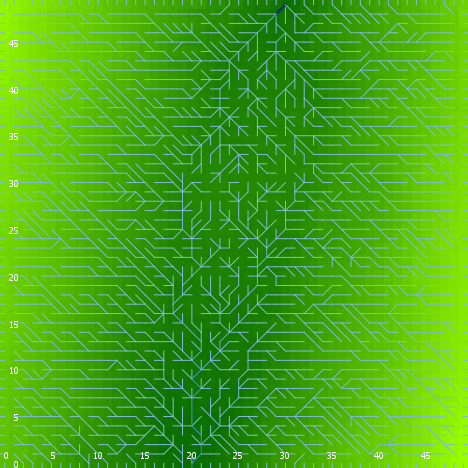

The data file committed next to this chart (first rows):
export-world data (NetLogo 6.0.4)
land.nlogo
01/13/2020 23:39:02:378 +0000
RANDOM STATE
0 0 -1727483681 252 -0.5358140160509706 …
GLOBALS
min-pxcor, max-pxcor, min-pycor, max-pycor, perspective, subject, nextIndex, directed-links, ticks, algorithm-style, continentality, display-mode, do-fill-sinks, elevationdistribution, elevationnoise, elevationsmoothstep, featureanglerange, landoceanratio, maxdist, maxelevation, minelevation, numcontinents, numoceans, numranges
0, 49, 0, 49, 0, nobody, 2600, "UNDIRECTED", -1, "C#", 2283, "terrain", true, [0.8324464406456202 4.0735340287018715 3…, 0.7101, 1, 28.82, 1, 34.65, 4.533, 0.2673, 8, 9, 0
TURTLES
who, color, heading, xcor, ycor, shape, label, label-color, breed, hidden?, size, pen-size, pen-mode, points
0, 75, 354, 38, 34, "default", "", 9.9, {breed flowholders}, true, 1, 1, "up", 
1, 115, 151, 11, 36, "default", "", 9.9, {breed flowholders}, true, 1, 1, "up", 
2, 45, 333, 43, 22, "default", "", 9.9, {breed flowholders}, true, 1, 1, "up", 
3, 115, 143, 16, 2, "default", "", 9.9, {breed flowholders}, true, 1, 1, "up", 
4, 25, 115, 7, 15, "default", "", 9.9, {breed flowholders}, true, 1, 1, "up", 
5, 15, 4, 29, 14, "default", "", 9.9, {breed flowholders}, true, 1, 1, "up", 
6, 85, 339, 24, 39, "default", "", 9.9, {breed flowholders}, true, 1, 1, "up", 
7, 115, 305, 44, 9, "default", "", 9.9, {breed flowholders}, true, 1, 1, "up", 
8, 97, 270, 0, 9, "line half", "", 9.9, {breed flowholders}, false, 1, 1, "up", 
9, 65, 105, 31, 13, "default", "", 9.9, {breed flowholders}, true, 1, 1, "up", 
10, 115, 316, 22, 46, "default", "", 9.9, {breed flowholders}, true, 1, 1, "up", 
11, 45, 62, 39, 26, "default", "", 9.9, {breed flowholders}, true, 1, 1, "up", 
12, 125, 87, 39, 44, "default", "", 9.9, {breed flowholders}, true, 1, 1, "up", 
13, 115, 7, 17, 10, "default", "", 9.9, {breed flowholders}, true, 1, 1, "up", 
14, 115, 26, 39, 14, "default", "", 9.9, {breed flowholders}, true, 1, 1, "up", 
15, 97, 0, 29, 49, "line half", "", 9.9, {breed flowholders}, false, 1, 1, "up", 
16, 65, 319, 5, 32, "default", "", 9.9, {breed flowholders}, true, 1, 1, "up", 
17, 125, 44, 19, 42, "default", "", 9.9, {breed flowholders}, true, 1, 1, "up", 
18, 85, 305, 39, 24, "default", "", 9.9, {breed flowholders}, true, 1, 1, "up", 
19, 55, 161, 20, 46, "default", "", 9.9, {breed flowholders}, true, 1, 1, "up", 
20, 25, 8, 2, 16, "default", "", 9.9, {breed flowholders}, true, 1, 1, "up", 
21, 55, 233, 5, 3, "default", "", 9.9, {breed flowholders}, true, 1, 1, "up", 
22, 15, 72, 19, 6, "default", "", 9.9, {breed flowholders}, true, 1, 1, "up", 
23, 95, 32, 8, 47, "default", "", 9.9, {breed flowholders}, true, 1, 1, "up", 
24, 125, 66, 4, 17, "default", "", 9.9, {breed flowholders}, true, 1, 1, "up", 
25, 5, 256, 38, 3, "default", "", 9.9, {breed flowholders}, true, 1, 1, "up", 
26, 125, 62, 4, 41, "default", "", 9.9, {breed flowholders}, true, 1, 1, "up", 
27, 95, 45, 12, 2, "default", "", 9.9, {breed flowholders}, true, 1, 1, "up", 
28, 95, 351, 37, 44, "default", "", 9.9, {breed flowholders}, true, 1, 1, "up", 
29, 135, 70, 23, 13, "default", "", 9.9, {breed flowholders}, true, 1, 1, "up", 
30, 95, 97, 34, 41, "default", "", 9.9, {breed flowholders}, true, 1, 1, "up", 
31, 5, 113, 39, 23, "default", "", 9.9, {breed flowholders}, true, 1, 1, "up", 
32, 45, 167, 42, 8, "default", "", 9.9, {breed flowholders}, true, 1, 1, "up", 
33, 45, 321, 9, 28, "default", "", 9.9, {breed flowholders}, true, 1, 1, "up", 
34, 85, 108, 15, 23, "default", "", 9.9, {breed flowholders}, true, 1, 1, "up", 
35, 97, 90, 49, 40, "line half", "", 9.9, {breed flowholders}, false, 1, 1, "up", 
36, 105, 262, 34, 17, "default", "", 9.9, {breed flowholders}, true, 1, 1, "up", 
37, 95, 242, 17, 25, "default", "", 9.9, {breed flowholders}, true, 1, 1, "up", 
38, 95, 249, 12, 47, "default", "", 9.9, {breed flowholders}, true, 1, 1, "up", 
39, 65, 284, 46, 38, "default", "", 9.9, {breed flowholders}, true, 1, 1, "up", 
40, 97, 180, 4, 0, "line half", "", 9.9, {breed flowholders}, false, 1, 1, "up", 
41, 85, 188, 41, 35, "default", "", 9.9, {breed flowholders}, true, 1, 1, "up", 
42, 75, 120, 7, 27, "default", "", 9.9, {breed flowholders}, true, 1, 1, "up", 
43, 65, 224, 3, 22, "default", "", 9.9, {breed flowholders}, true, 1, 1, "up", 
44, 45, 147, 5, 4, "default", "", 9.9, {breed flowholders}, true, 1, 1, "up", 
45, 97, 270, 0, 34, "line half", "", 9.9, {breed flowholders}, false, 1, 1, "up", 
46, 5, 58, 4, 38, "default", "", 9.9, {breed flowholders}, true, 1, 1, "up", 
47, 75, 288, 1, 35, "default", "", 9.9, {breed flowholders}, true, 1, 1, "up", 
48, 125, 229, 22, 32, "default", "", 9.9, {breed flowholders}, true, 1, 1, "up", 
49, 135, 92, 6, 31, "default", "", 9.9, {breed flowholders}, true, 1, 1, "up", 
50, 65, 79, 3, 19, "default", "", 9.9, {breed flowholders}, true, 1, 1, "up", 
... 7,530 more rows
